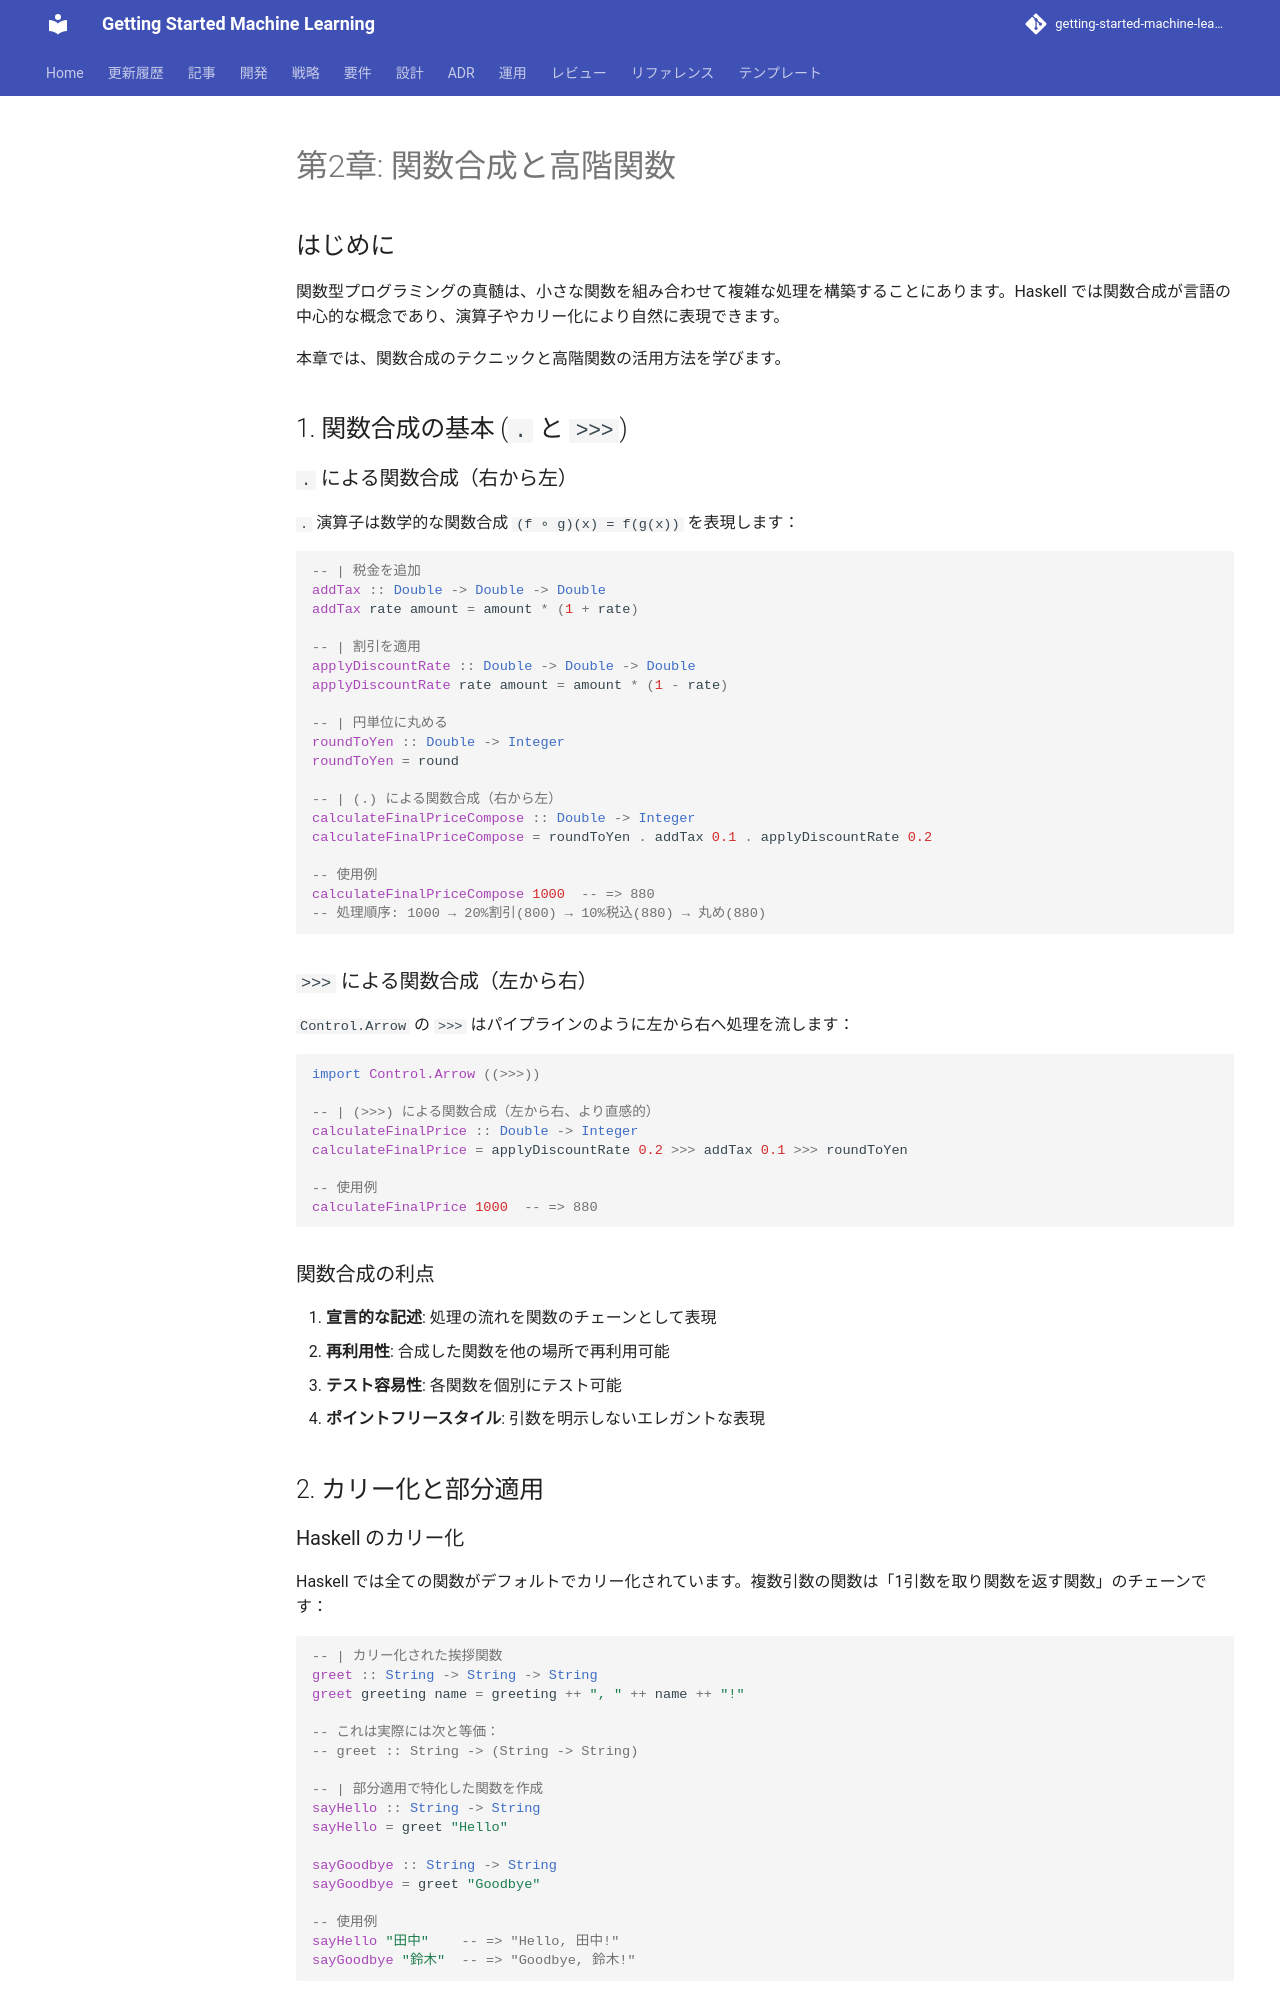

repository: k2works/getting-started-machine-learning · page: article/functional-desgin-ppp/haskell/02-function-composition/index.html · generator: mkdocs

---
type: Article
title: "第2章: 関数合成と高階関数"
description: "関数型プログラミングの真髄は、小さな関数を組み合わせて複雑な処理を構築することにあります。"
tags: [article, functional-desgin-ppp, haskell]
status: stable
generated: { by: human:kakimomokuri, at: 2026-03-24T05:22:28Z }
---

# 第2章: 関数合成と高階関数

## はじめに

関数型プログラミングの真髄は、小さな関数を組み合わせて複雑な処理を構築することにあります。Haskell では関数合成が言語の中心的な概念であり、演算子やカリー化により自然に表現できます。

本章では、関数合成のテクニックと高階関数の活用方法を学びます。

## 1. 関数合成の基本 (`.` と `>>>`)

### `.` による関数合成（右から左）

`.` 演算子は数学的な関数合成 `(f ∘ g)(x) = f(g(x))` を表現します：

```haskell
-- | 税金を追加
addTax :: Double -> Double -> Double
addTax rate amount = amount * (1 + rate)

-- | 割引を適用
applyDiscountRate :: Double -> Double -> Double
applyDiscountRate rate amount = amount * (1 - rate)

-- | 円単位に丸める
roundToYen :: Double -> Integer
roundToYen = round

-- | (.) による関数合成（右から左）
calculateFinalPriceCompose :: Double -> Integer
calculateFinalPriceCompose = roundToYen . addTax 0.1 . applyDiscountRate 0.2

-- 使用例
calculateFinalPriceCompose 1000  -- => 880
-- 処理順序: 1000 → 20%割引(800) → 10%税込(880) → 丸め(880)
```

### `>>>` による関数合成（左から右）

`Control.Arrow` の `>>>` はパイプラインのように左から右へ処理を流します：

```haskell
import Control.Arrow ((>>>))

-- | (>>>) による関数合成（左から右、より直感的）
calculateFinalPrice :: Double -> Integer
calculateFinalPrice = applyDiscountRate 0.2 >>> addTax 0.1 >>> roundToYen

-- 使用例
calculateFinalPrice 1000  -- => 880
```

### 関数合成の利点

1. **宣言的な記述**: 処理の流れを関数のチェーンとして表現
2. **再利用性**: 合成した関数を他の場所で再利用可能
3. **テスト容易性**: 各関数を個別にテスト可能
4. **ポイントフリースタイル**: 引数を明示しないエレガントな表現

## 2. カリー化と部分適用

### Haskell のカリー化

Haskell では全ての関数がデフォルトでカリー化されています。複数引数の関数は「1引数を取り関数を返す関数」のチェーンです：

```haskell
-- | カリー化された挨拶関数
greet :: String -> String -> String
greet greeting name = greeting ++ ", " ++ name ++ "!"

-- これは実際には次と等価：
-- greet :: String -> (String -> String)

-- | 部分適用で特化した関数を作成
sayHello :: String -> String
sayHello = greet "Hello"

sayGoodbye :: String -> String
sayGoodbye = greet "Goodbye"

-- 使用例
sayHello "田中"    -- => "Hello, 田中!"
sayGoodbye "鈴木"  -- => "Goodbye, 鈴木!"
```
